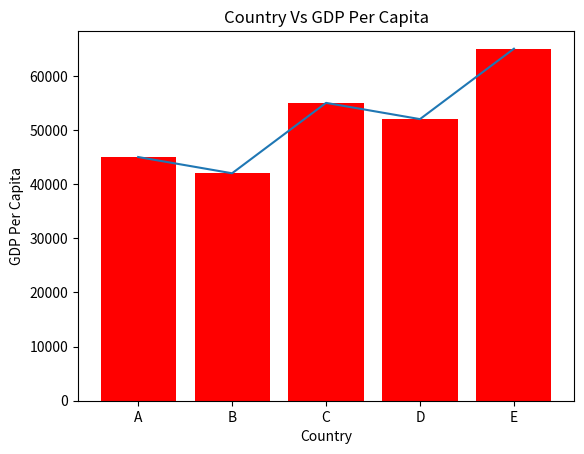

Recreate this plot in Python.
import matplotlib.pyplot as plt
country = ['A','B','C','D','E']
gdp=[45000,42000,55000,52000,65000]
plt.bar(country, gdp, color ='red')
plt.title('Country Vs GDP Per Capita')
plt.xlabel('Country')
plt.ylabel('GDP Per Capita')
plt.plot(country, gdp)
plt.show()